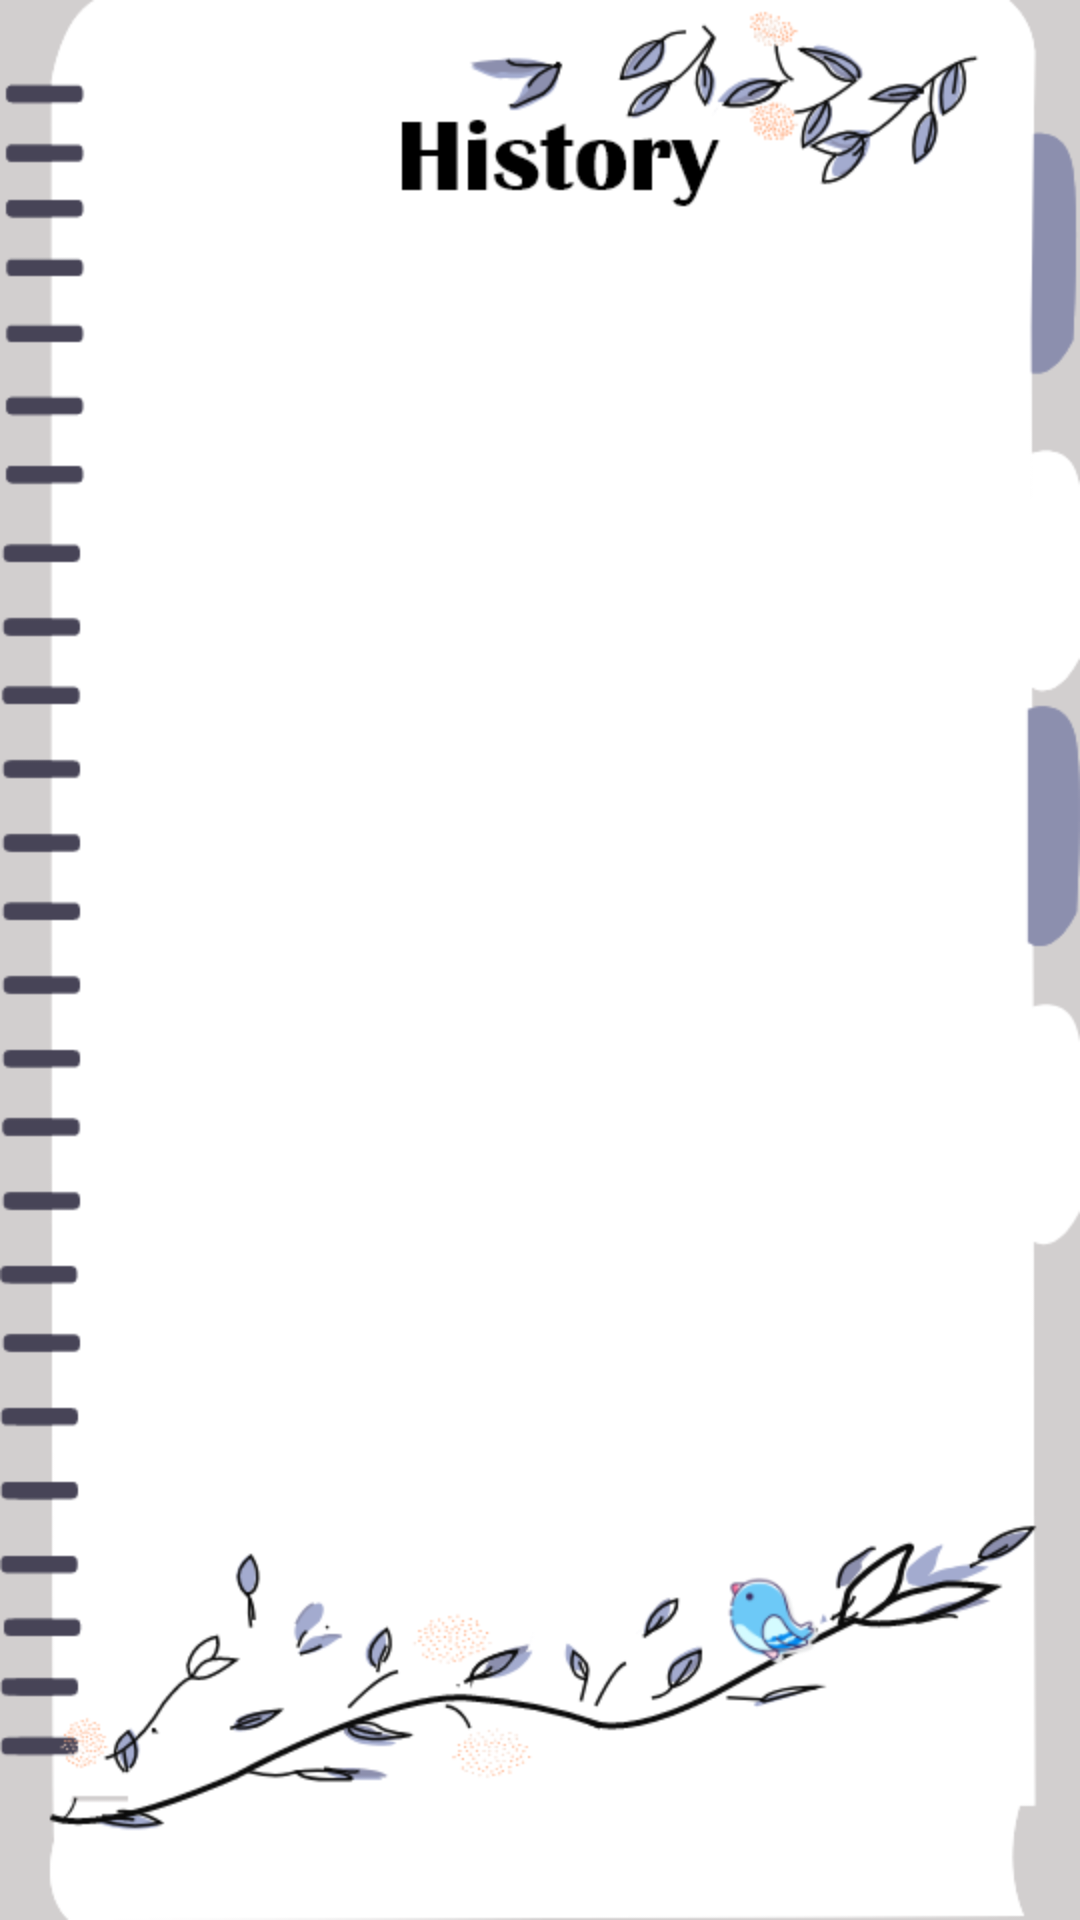

Layout XML and referenced resources for this Android screen:
<!-- AndroidManifest.xml: application theme AppTheme -->
<!-- res/layout/activity_history.xml -->
<?xml version="1.0" encoding="utf-8"?>
<android.support.constraint.ConstraintLayout xmlns:android="http://schemas.android.com/apk/res/android"
    xmlns:app="http://schemas.android.com/apk/res-auto"
    xmlns:tools="http://schemas.android.com/tools"
    android:layout_width="match_parent"
    android:layout_height="match_parent"
    android:background="@drawable/history"
    tools:context=".History">



</android.support.constraint.ConstraintLayout>
<!-- resources referenced by this layout -->
<resources>
  <!-- drawable history: png bitmap (drawable, 58332 bytes) -->
  <style name="AppTheme" parent="Theme.AppCompat.Light.NoActionBar">
          
          <item name="colorPrimary">#000000</item>
          <item name="colorPrimaryDark">#000000</item>
          <item name="colorAccent">@color/colorAccent</item>
      </style>
  <!-- not gathered from this repository: default colours our renderer supplied (Android Studio template values) -->
  <color name="colorAccent">#FF03DAC5</color>
</resources>
